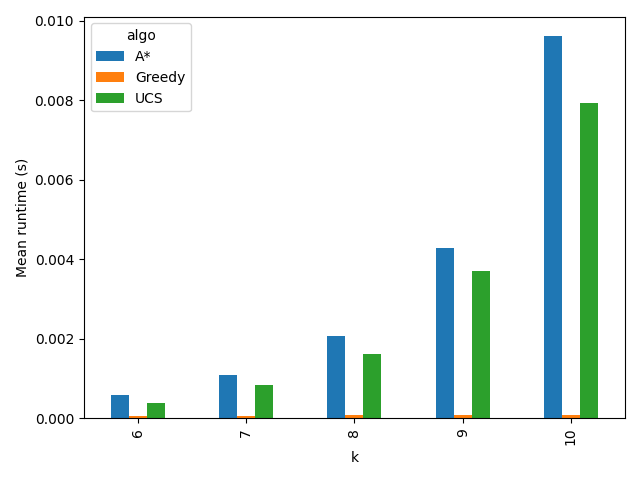

The table this chart was drawn from, first rows:
k, algo, mean_cost, std_cost, mean_time, std_time, mean_expanded, std_expanded, mean_generated, std_generated, solved_rate
6, A*, 205, 13.79, 0.0005908, 0.0002758, 70.8, 26.74, 69.8, 26.74, 0.6
6, Greedy, 205, 13.79, 4.828000091947615e-05, 1.3899170970276584e-05, 5.4, 0.8944, 20.8, 0.4472, 0.6
6, UCS, 205, 13.79, 0.0003921, 0.000131, 70.8, 26.74, 69.8, 26.74, 0.6
7, A*, 210.5, 19.84, 0.001074, 0.0003964, 141.0, 54.09, 140.0, 54.09, 0.6
7, Greedy, 210.5, 19.84, 5.6459999177604915e-05, 1.1232679295795212e-05, 6.4, 0.8944, 27.8, 0.4472, 0.6
7, UCS, 210.5, 19.84, 0.0008328, 0.0002955, 141.0, 54.09, 140.0, 54.09, 0.6
8, A*, 199.2, 19.49, 0.002067, 0.000779, 271.2, 115.1, 270.2, 115.1, 0.4
8, Greedy, 199.2, 19.49, 6.696000054944307e-05, 1.2770006285929339e-05, 7.2, 0.8367, 35.8, 0.4472, 0.4
8, UCS, 199.2, 19.49, 0.001621, 0.0006147, 271.2, 115.1, 270.2, 115.1, 0.4
9, A*, 213.0, 4.243, 0.004278, 0.001748, 549.4, 231.5, 548.4, 231.5, 0.4
9, Greedy, 213.0, 4.243, 8.402000239584594e-05, 2.4327599174974264e-05, 8.2, 0.8367, 44.8, 0.4472, 0.4
9, UCS, 213.0, 4.243, 0.003713, 0.001427, 549.4, 231.5, 548.4, 231.5, 0.4
10, A*, 210.0, 4.243, 0.009627, 0.00385, 1135, 521, 1134, 521, 0.4
10, Greedy, 210, 4.199, 8.777999901212751e-05, 6.445699320335824e-06, 9.0, 1.0, 54.6, 0.5477, 0.4
10, UCS, 210.0, 4.243, 0.007934, 0.003347, 1135, 521, 1134, 521, 0.4
